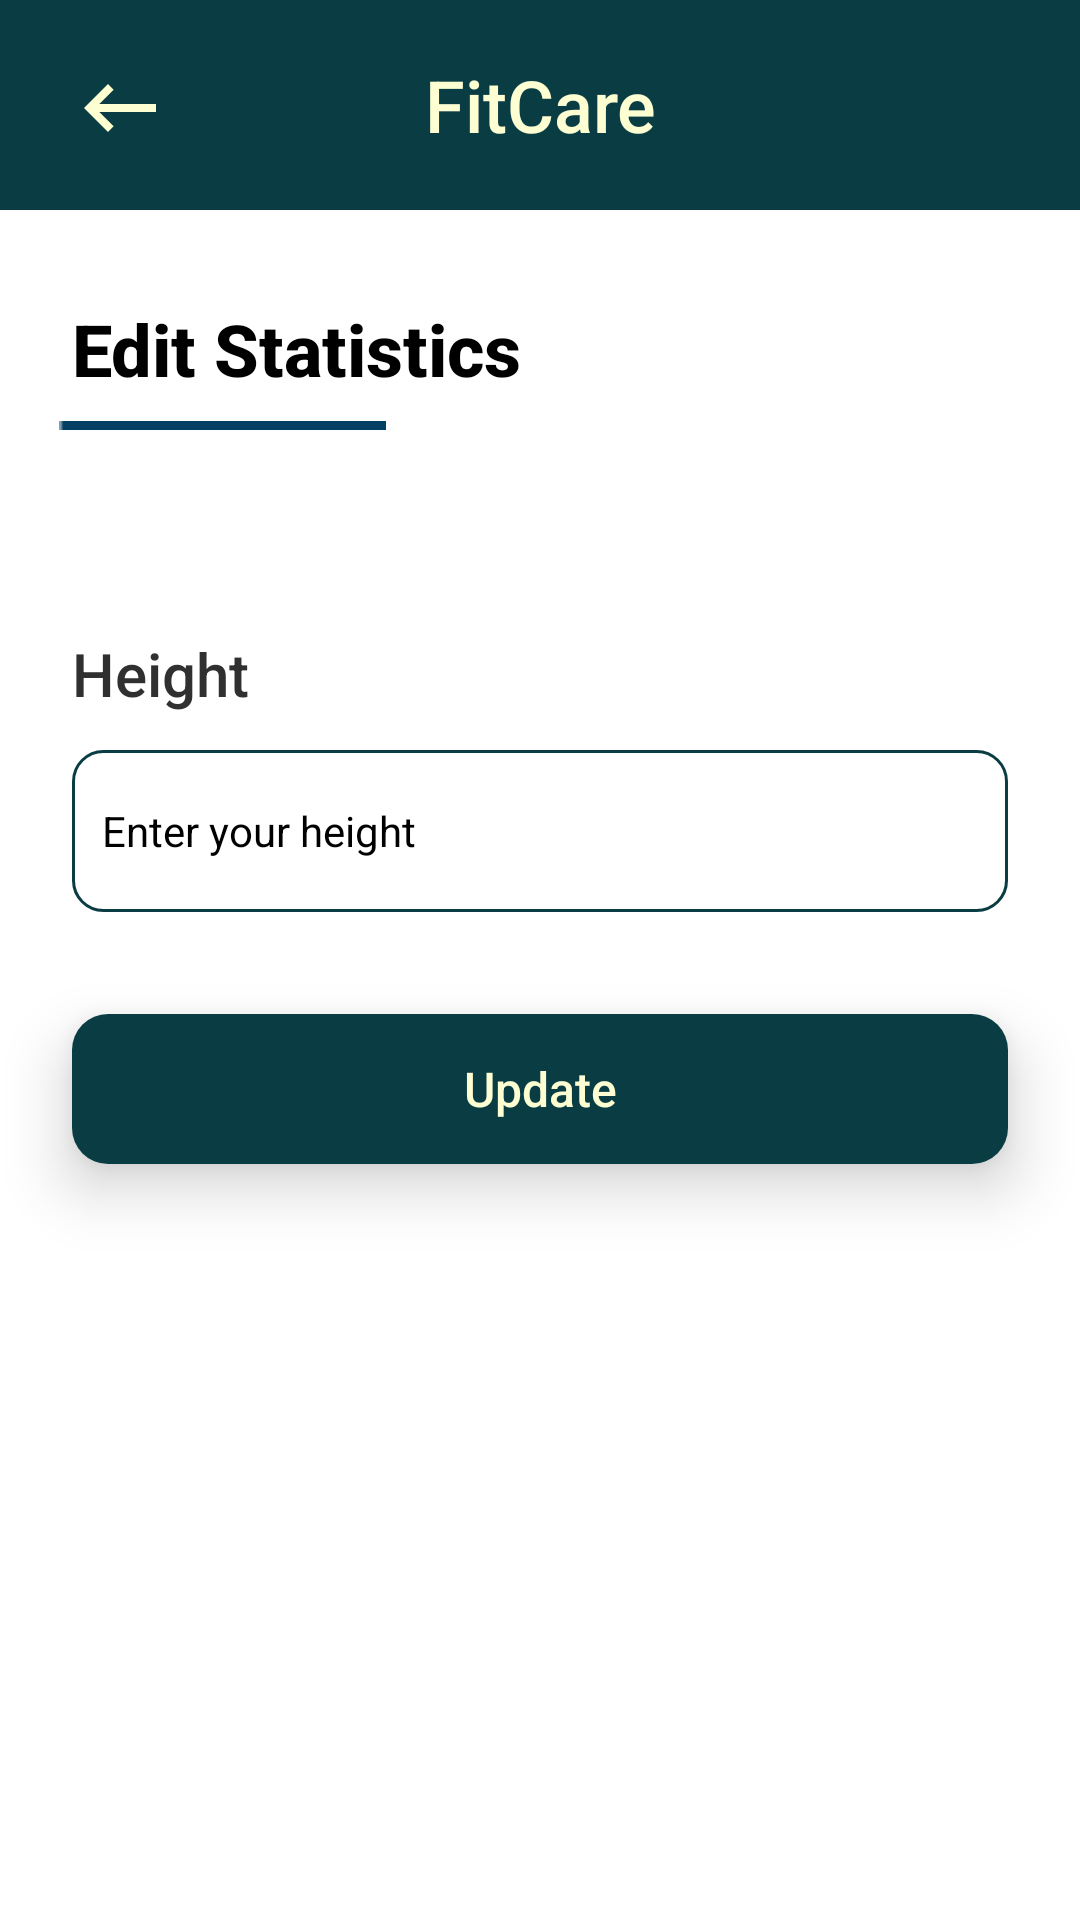

Write the Android layout XML for this screen, with the resource values it uses.
<!-- AndroidManifest.xml: application theme Theme.FitCare_java -->
<!-- res/layout/fragment_settings_edit.xml -->
<?xml version="1.0" encoding="utf-8"?>
<androidx.constraintlayout.widget.ConstraintLayout xmlns:android="http://schemas.android.com/apk/res/android"
    xmlns:app="http://schemas.android.com/apk/res-auto"
    xmlns:tools="http://schemas.android.com/tools"
    android:layout_width="match_parent"
    android:layout_height="match_parent"
    tools:context=".settingsEditFragment">

    <TextView
        android:id="@+id/appBar"
        android:layout_width="match_parent"
        android:layout_height="70dp"
        android:background="@drawable/custom_action_bar"
        android:fontFamily="sans-serif-medium"
        android:gravity="center"
        android:text="FitCare"
        android:textColor="#FEFED3"
        android:textSize="24dp"
        app:layout_constraintEnd_toEndOf="parent"
        app:layout_constraintStart_toStartOf="parent"
        app:layout_constraintTop_toTopOf="parent" />

    <TextView
        android:id="@+id/textView2"
        android:layout_width="match_parent"
        android:layout_height="wrap_content"
        android:layout_marginLeft="24dp"
        android:layout_marginTop="30dp"
        android:layout_marginRight="24dp"
        android:fontFamily="sans-serif-medium"
        android:lineSpacingExtra="10sp"
        android:text="Edit Statistics"
        android:textColor="#000000"
        android:textSize="24sp"
        android:textStyle="bold"
        app:layout_constraintEnd_toEndOf="parent"
        app:layout_constraintHorizontal_bias="0.2"
        app:layout_constraintStart_toStartOf="parent"
        app:layout_constraintTop_toBottomOf="@id/appBar" />

    <ImageView
        android:id="@+id/btnBack"
        android:layout_marginTop="20dp"
        android:layout_width="32dp"
        android:layout_height="32dp"
        android:layout_marginLeft="24dp"
        app:layout_constraintStart_toStartOf="parent"
        app:layout_constraintTop_toTopOf="parent"
        app:srcCompat="@drawable/back_white" />


    <ImageView
        android:id="@+id/imageView2"
        android:layout_width="wrap_content"
        android:layout_height="wrap_content"
        android:layout_marginTop="8dp"
        app:layout_constraintEnd_toEndOf="parent"
        app:layout_constraintHorizontal_bias="0.079"
        app:layout_constraintStart_toStartOf="parent"
        app:layout_constraintTop_toBottomOf="@+id/textView2"
        app:srcCompat="@drawable/fitcare_line" />

    <TextView
        android:id="@+id/btnTrackerEdit"
        android:layout_width="match_parent"
        android:layout_height="wrap_content"
        android:layout_marginStart="24dp"
        android:layout_marginEnd="24dp"
        android:layout_marginTop="12dp"
        android:text=""
        android:lineSpacingExtra="12dp"
        android:fontFamily="sans-serif"
        android:textColor="#303030"
        android:textSize="16sp"
        app:layout_constraintEnd_toEndOf="parent"
        app:layout_constraintHorizontal_bias="0.104"
        app:layout_constraintStart_toStartOf="parent"
        app:layout_constraintTop_toBottomOf="@+id/imageView2" />

    <TextView
        android:id="@+id/textView6"
        android:layout_width="match_parent"
        android:layout_height="wrap_content"
        android:layout_marginStart="24dp"
        android:layout_marginEnd="24dp"
        android:layout_marginTop="34dp"
        android:text="Height"
        android:fontFamily="sans-serif-medium"
        android:textColor="#303030"
        android:textSize="20sp"
        app:layout_constraintEnd_toEndOf="parent"
        app:layout_constraintHorizontal_bias="0.104"
        app:layout_constraintStart_toStartOf="parent"
        app:layout_constraintTop_toBottomOf="@+id/btnTrackerEdit" />

    <EditText
        android:id="@+id/etHeight"
        android:layout_width="match_parent"
        android:layout_height="54dp"
        android:layout_marginLeft="24dp"
        android:layout_marginTop="12dp"
        android:layout_marginRight="24dp"
        android:background="@drawable/custom_edittxt"
        android:elevation="10dp"
        android:ems="10"
        android:hint="Enter your height"
        android:inputType="none"
        android:padding="10dp"
        android:textColor="@color/black"
        android:textColorHint="@color/black"
        android:textSize="14sp"
        app:layout_constraintEnd_toEndOf="parent"
        app:layout_constraintStart_toStartOf="parent"
        app:layout_constraintTop_toBottomOf="@+id/textView6" />

    <TextView
        android:id="@+id/btnUpdate"
        android:layout_width="match_parent"
        android:layout_height="50dp"
        android:layout_marginLeft="24dp"
        android:layout_marginRight="24dp"
        android:layout_marginTop="34dp"
        android:background="@drawable/custom_setting_btn"
        android:elevation="12dp"
        android:fontFamily="sans-serif-medium"
        android:gravity="center"
        android:text="Update"
        android:textColor="#FEFED3"
        android:textSize="16dp"
        app:layout_constraintEnd_toEndOf="parent"
        app:layout_constraintStart_toStartOf="parent"
        app:layout_constraintTop_toBottomOf="@+id/etHeight" />

</androidx.constraintlayout.widget.ConstraintLayout>
<!-- resources referenced by this layout -->
<resources>
  <color name="black">#FF000000</color>
  <!-- drawable back_white (drawable) -->
  <vector android:autoMirrored="true" android:height="24dp"
      android:tint="#FEFED3" android:viewportHeight="24"
      android:viewportWidth="24" android:width="24dp" xmlns:android="http://schemas.android.com/apk/res/android">
      <path android:fillColor="@android:color/white" android:pathData="M21,11H6.83l3.58,-3.59L9,6l-6,6 6,6 1.41,-1.41L6.83,13H21z"/>
  </vector>
  <!-- drawable custom_action_bar (drawable) -->
  <?xml version="1.0" encoding="utf-8"?>
  <selector xmlns:android="http://schemas.android.com/apk/res/android">
  
      <item>
          <shape android:shape="rectangle">
              <solid android:color="#0A3C43"/>
          </shape>
      </item>
  
  </selector>
  <!-- drawable custom_edittxt (drawable) -->
  <?xml version="1.0" encoding="utf-8"?>
  <shape xmlns:android="http://schemas.android.com/apk/res/android">
  
      <stroke android:color="@color/ateneo_blue"
          android:width="1dp"/>
      <corners android:radius="10dp"/>
  
  </shape>
  <!-- drawable custom_setting_btn (drawable) -->
  <?xml version="1.0" encoding="utf-8"?>
  <selector xmlns:android="http://schemas.android.com/apk/res/android">
  
      <item>
          <shape android:shape="rectangle">
              <solid android:color="@color/ateneo_blue"/>
              <corners android:radius="12dp"/>
          </shape>
      </item>
  
  </selector>
  <!-- drawable fitcare_line: png bitmap (drawable, 144 bytes) -->
  <style name="Theme.FitCare_java" parent="Theme.MaterialComponents.DayNight.DarkActionBar">
          
          <item name="colorPrimary">@color/purple_500</item>
          <item name="colorPrimaryVariant">@color/purple_700</item>
          <item name="colorOnPrimary">@color/white</item>
          
          <item name="colorSecondary">@color/teal_200</item>
          <item name="colorSecondaryVariant">@color/teal_700</item>
          <item name="colorOnSecondary">@color/black</item>
          
          <item name="android:statusBarColor">@color/ateneo_blue</item>
          
      </style>
  <color name="ateneo_blue">#0A3C43</color>
  <color name="purple_500">#FF6200EE</color>
  <color name="purple_700">#FF3700B3</color>
  <color name="white">#FFFFFFFF</color>
  <color name="teal_200">#FF03DAC5</color>
  <color name="teal_700">#FF018786</color>
</resources>
